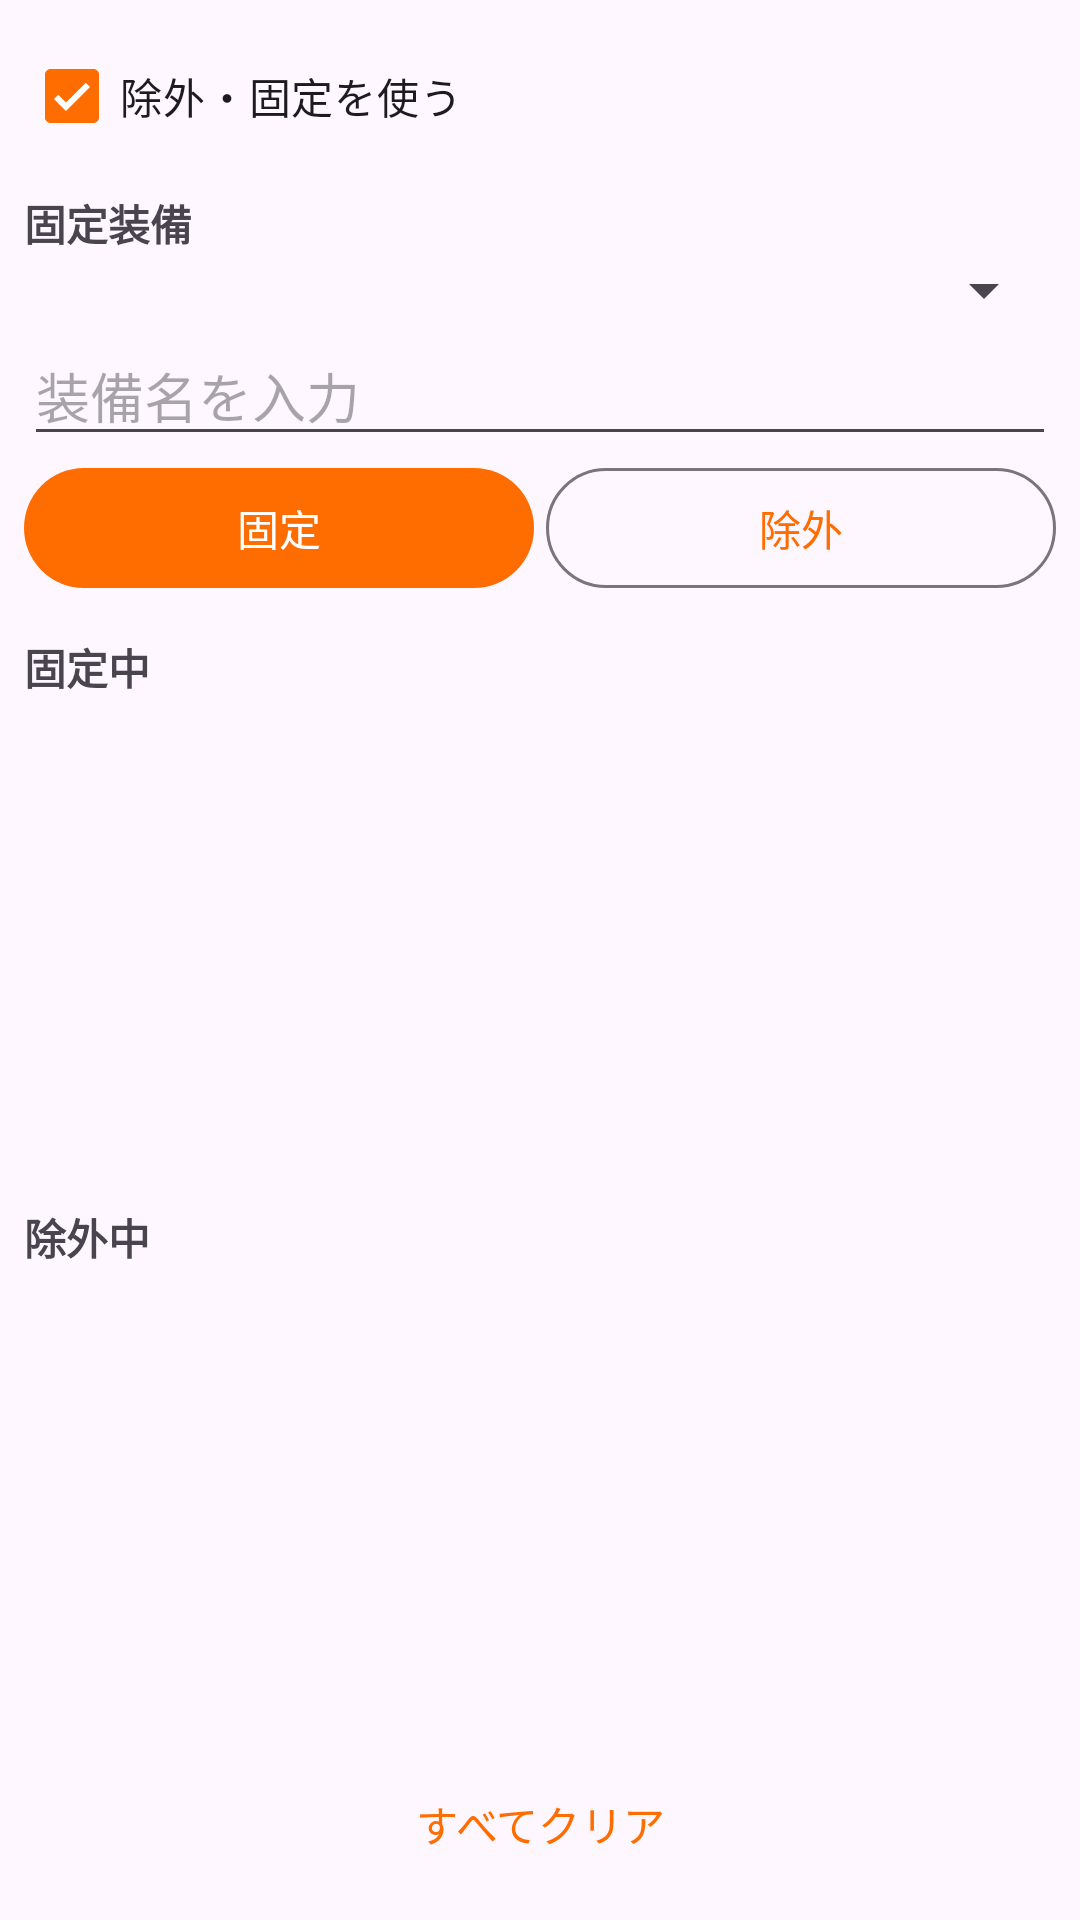

Reconstruct the res/layout file that produces this screen, plus the resources it refers to.
<!-- AndroidManifest.xml: application theme Theme.MHXXGanSimu -->
<!-- res/layout/fragment_exclude_fixed.xml -->
<?xml version="1.0" encoding="utf-8"?>
<LinearLayout xmlns:android="http://schemas.android.com/apk/res/android"
    android:layout_width="match_parent"
    android:layout_height="match_parent"
    android:orientation="vertical"
    android:padding="8dp">

    <com.google.android.material.checkbox.MaterialCheckBox
        android:id="@+id/cbUseExcludeFixed"
        android:layout_width="match_parent"
        android:layout_height="wrap_content"
        android:text="除外・固定を使う"
        android:checked="true" />

    <TextView android:layout_width="match_parent" android:layout_height="wrap_content"
        android:text="固定装備" android:textStyle="bold" android:layout_marginTop="8dp" />

    <Spinner android:id="@+id/spPart" android:layout_width="match_parent" android:layout_height="wrap_content" />
    <AutoCompleteTextView android:id="@+id/etEquipName" android:layout_width="match_parent"
        android:layout_height="wrap_content" android:hint="装備名を入力" android:completionThreshold="1" />
    <LinearLayout android:layout_width="match_parent" android:layout_height="wrap_content" android:orientation="horizontal">
        <com.google.android.material.button.MaterialButton android:id="@+id/btnFix"
            android:layout_width="0dp" android:layout_height="wrap_content" android:layout_weight="1"
            android:text="固定" android:layout_marginEnd="4dp" />
        <com.google.android.material.button.MaterialButton android:id="@+id/btnExclude"
            android:layout_width="0dp" android:layout_height="wrap_content" android:layout_weight="1"
            android:text="除外" style="@style/Widget.Material3.Button.OutlinedButton" />
    </LinearLayout>

    <TextView android:layout_width="match_parent" android:layout_height="wrap_content"
        android:text="固定中" android:textStyle="bold" android:layout_marginTop="12dp" />
    <androidx.recyclerview.widget.RecyclerView android:id="@+id/rvFixed"
        android:layout_width="match_parent" android:layout_height="0dp" android:layout_weight="1" />

    <TextView android:layout_width="match_parent" android:layout_height="wrap_content"
        android:text="除外中" android:textStyle="bold" android:layout_marginTop="8dp" />
    <androidx.recyclerview.widget.RecyclerView android:id="@+id/rvExclude"
        android:layout_width="match_parent" android:layout_height="0dp" android:layout_weight="1" />

    <com.google.android.material.button.MaterialButton android:id="@+id/btnClearAll"
        android:layout_width="match_parent" android:layout_height="wrap_content"
        android:text="すべてクリア" style="@style/Widget.Material3.Button.TextButton" />
</LinearLayout>
<!-- resources referenced by this layout -->
<resources>
  <style name="Theme.MHXXGanSimu" parent="Theme.Material3.DayNight.NoActionBar">
          <item name="colorPrimary">#FF6D00</item>
          <item name="colorPrimaryContainer">#FFCC80</item>
          <item name="colorSecondary">#1565C0</item>
          <item name="android:statusBarColor">#E65100</item>
      </style>
</resources>
